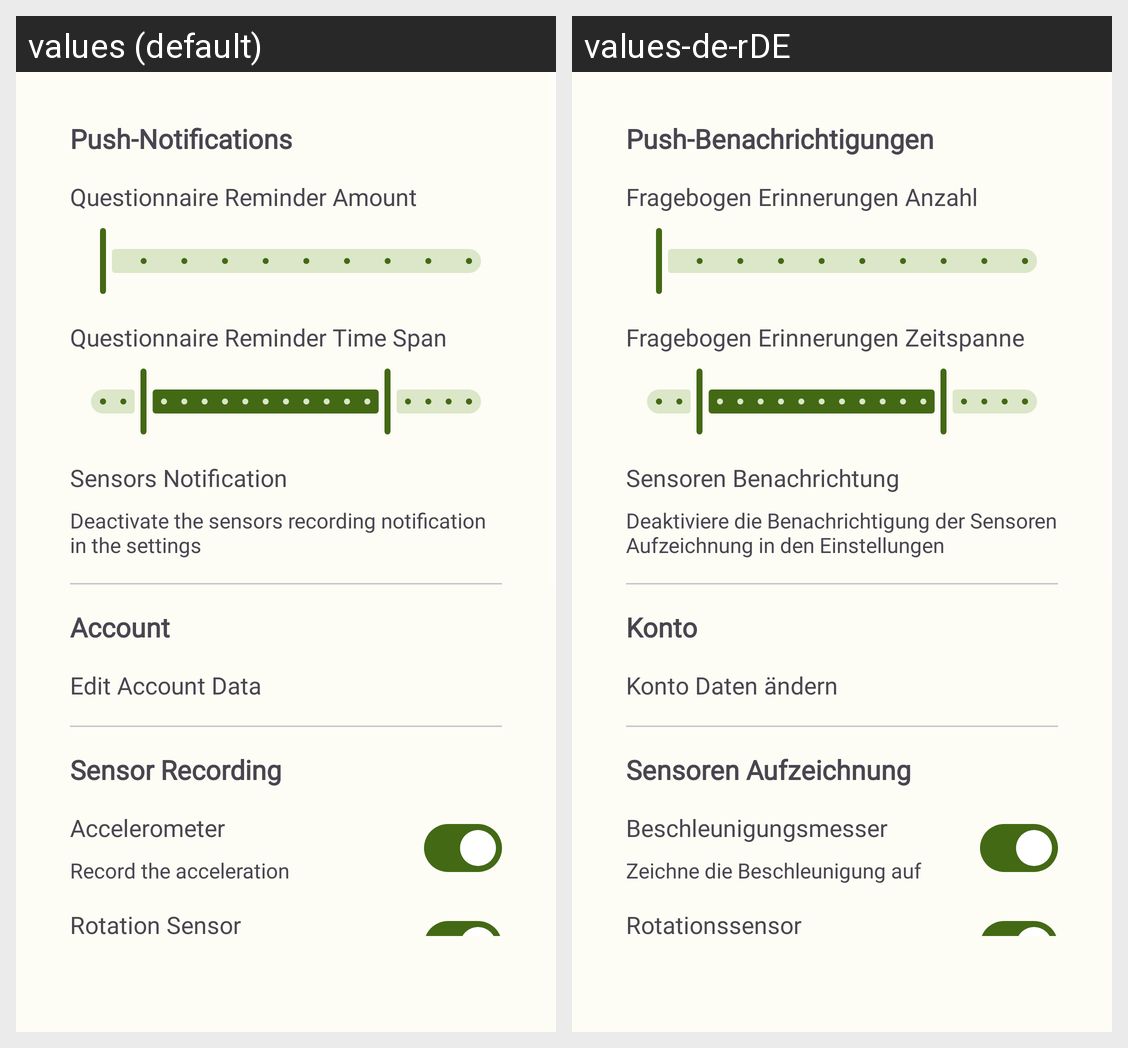

The same Android screen rendered under two of its app's locales, left to right. List the strings drawn on it with the default value and each locale's translation.
Android screen res/layout/fragment_main__settings.xml rendered under 2 locales, left to right: values (default), values-de-rDE. Device: Nexus 5 (rendered at 1080×1920; each locale shown at half size, 540×960, under a caption strip naming it); theme Theme.Spomoo.
Strings drawn on this screen, with the default value and each locale's value (text and hints the layout hard-codes, and strings that could not be matched under every locale, appear in the picture but are not listed):

main_settings_notifications_heading
  values: Push-Notifications
  values-de-rDE: Push-Benachrichtigungen

main_settings_notifications_questionnaire_amount_heading
  values: Questionnaire Reminder Amount
  values-de-rDE: Fragebogen Erinnerungen Anzahl

main_settings_notifications_questionnaire_time_heading
  values: Questionnaire Reminder Time Span
  values-de-rDE: Fragebogen Erinnerungen Zeitspanne

main_settings_notifications_disable_heading
  values: Sensors Notification
  values-de-rDE: Sensoren Benachrichtung

main_settings_notifications_disable_description
  values: Deactivate the sensors recording notification in the settings
  values-de-rDE: Deaktiviere die Benachrichtigung der Sensoren Aufzeichnung in den Einstellungen

main_settings_account_heading
  values: Account
  values-de-rDE: Konto

main_settings_account_description
  values: Edit Account Data
  values-de-rDE: Konto Daten ändern

main_settings_sensors_heading
  values: Sensor Recording
  values-de-rDE: Sensoren Aufzeichnung

main_settings_sensor_accelerometer_heading
  values: Accelerometer
  values-de-rDE: Beschleunigungsmesser

main_settings_sensor_accelerometer_description
  values: Record the acceleration
  values-de-rDE: Zeichne die Beschleunigung auf

main_settings_sensor_rotation_heading
  values: Rotation Sensor
  values-de-rDE: Rotationssensor
